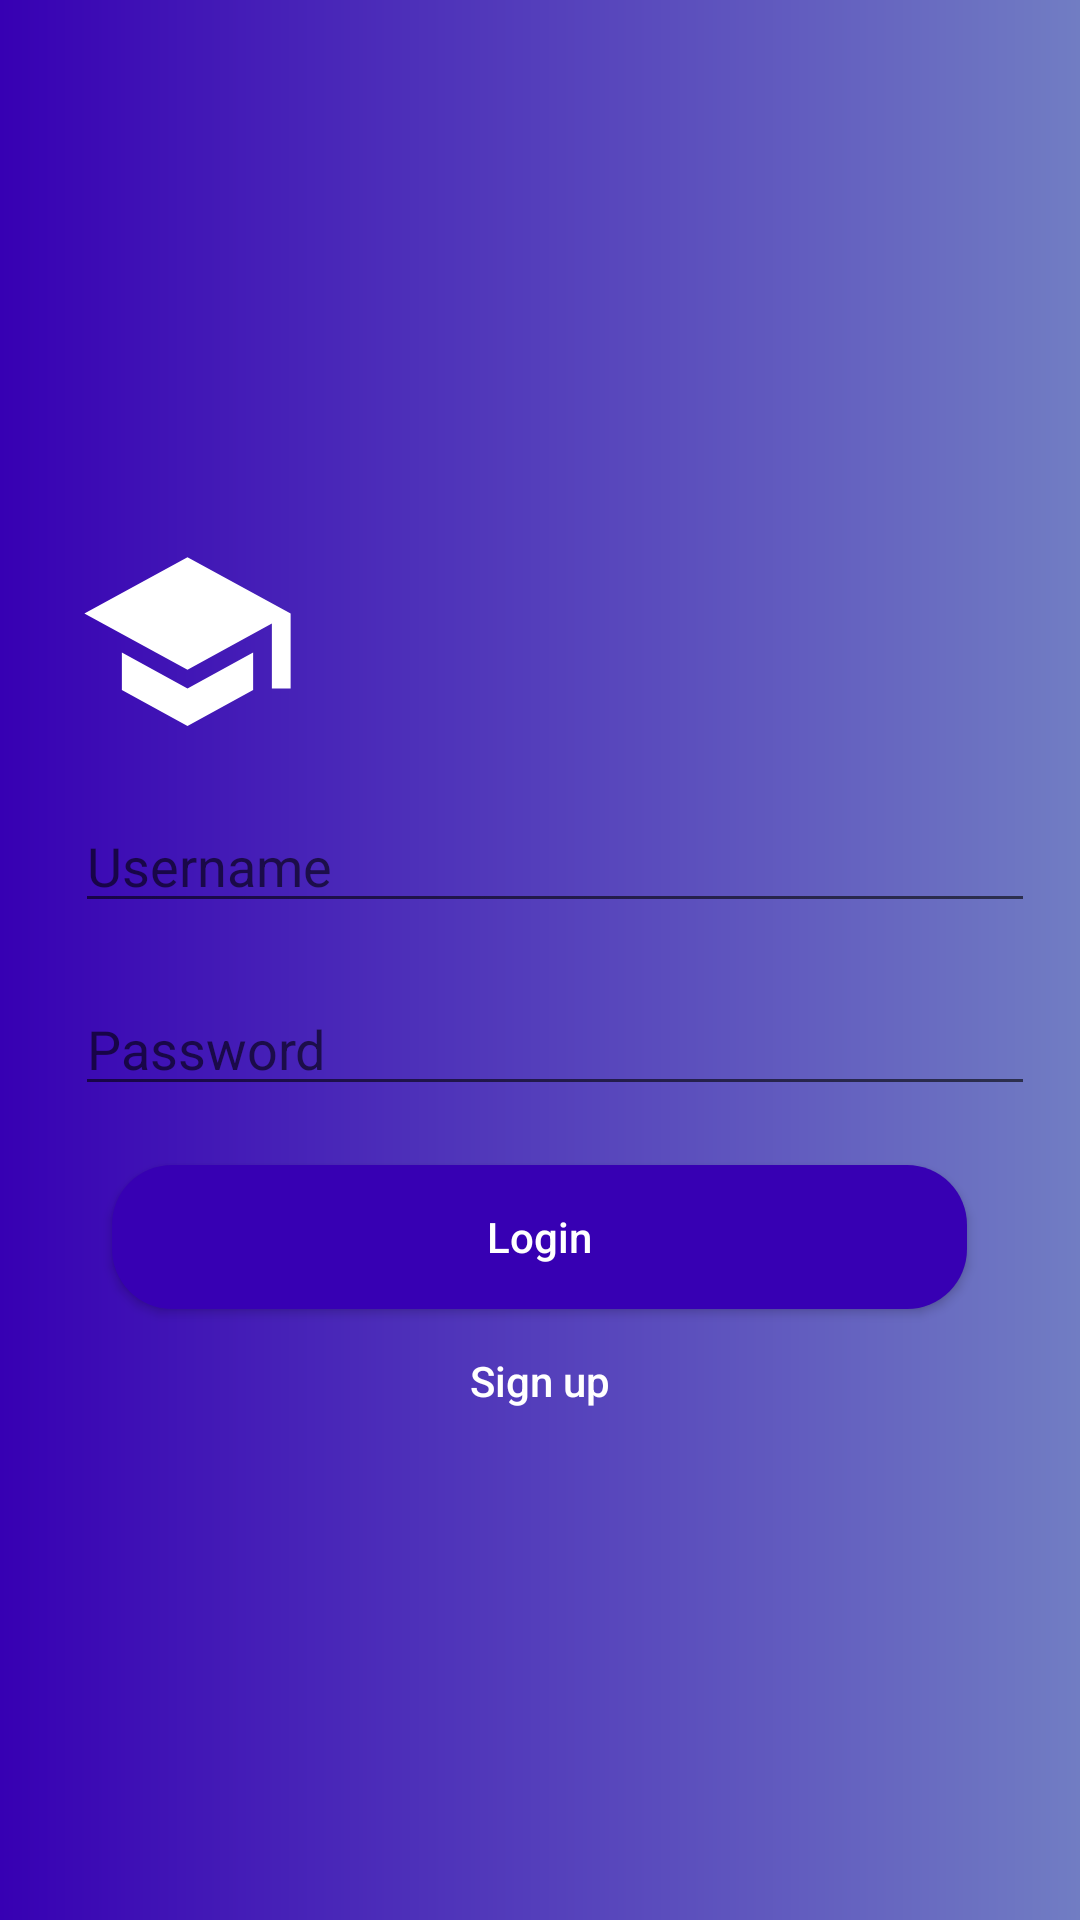

Layout XML and referenced resources for this Android screen:
<!-- AndroidManifest.xml: application theme AppTheme -->
<!-- res/layout/main_screen.xml -->
<?xml version="1.0" encoding="utf-8"?>
<RelativeLayout xmlns:android="http://schemas.android.com/apk/res/android"
    android:layout_width="match_parent"
    android:layout_height="match_parent"
    android:background="@drawable/mygrand">

    <ImageView
        android:id="@+id/iv1"
        android:layout_width="wrap_content"
        android:layout_height="wrap_content"
        android:layout_above="@id/ll3"
        android:layout_marginStart="25dp"
        android:contentDescription="@string/app_name"
        android:src="@drawable/ic_school_black_24dp" />

    <LinearLayout
        android:id="@+id/ll3"
        android:layout_width="match_parent"
        android:layout_height="wrap_content"
        android:layout_centerVertical="true"
        android:layout_marginTop="15dp"
        android:orientation="vertical">

        <LinearLayout
            android:id="@+id/ll1"
            android:layout_width="match_parent"
            android:layout_height="wrap_content"
            android:orientation="horizontal"
            android:paddingEnd="15dp"
            android:paddingStart="25dp">

            <ImageView
                android:id="@+id/iv2"
                android:layout_width="wrap_content"
                android:layout_height="46dp"
                android:layout_weight=".1"
                android:contentDescription="@string/app_name"
                android:src="@drawable/ic_action_name" />

            <EditText
                android:id="@+id/et1"
                android:layout_width="match_parent"
                android:layout_height="wrap_content"
                android:layout_weight=".9"
                android:hint="Username"
                android:inputType="textWebEmailAddress"
                android:textColor="#fff" />
        </LinearLayout>

        <LinearLayout
            android:id="@+id/ll2"
            android:layout_width="match_parent"
            android:layout_height="wrap_content"
            android:layout_below="@id/ll1"
            android:layout_marginTop="15dp"
            android:orientation="horizontal"
            android:paddingEnd="15dp"
            android:paddingStart="25dp">

            <ImageView
                android:id="@+id/iv3"
                android:layout_width="wrap_content"
                android:layout_height="46dp"
                android:layout_weight=".1"
                android:contentDescription="@string/app_name"
                android:src="@drawable/ic_action_pass" />

            <EditText
                android:id="@+id/et2"
                android:layout_width="match_parent"
                android:layout_height="wrap_content"
                android:layout_weight=".9"
                android:hint="Password"
                android:inputType="textPassword"
                android:textColor="#fff" />
        </LinearLayout>
    </LinearLayout>

    <Button
        android:id="@+id/btn1"
        android:layout_width="match_parent"
        android:layout_height="wrap_content"
        android:layout_below="@id/ll3"
        android:layout_centerHorizontal="true"
        android:layout_marginStart="75dp"
        android:layout_marginTop="15dp"
        android:background="@drawable/mybtn"
        android:text="Login"
        android:textAllCaps="false"
        android:textColor="#fff" />

    <Button
        android:id="@+id/btn2"
        style="@style/Widget.AppCompat.Button.Borderless"
        android:layout_width="wrap_content"
        android:layout_height="wrap_content"
        android:layout_below="@id/btn1"
        android:layout_centerHorizontal="true"
        android:text="Sign up"
        android:textAllCaps="false"
        android:textColor="#fff" />
</RelativeLayout>
<!-- resources referenced by this layout -->
<resources>
  <!-- drawable ic_school_black_24dp (drawable) -->
  <vector android:height="75dp" android:tint="#FFFFFF"
      android:viewportHeight="24.0" android:viewportWidth="24.0"
      android:width="75dp" xmlns:android="http://schemas.android.com/apk/res/android">
      <path android:fillColor="#FF000000" android:pathData="M5,13.18v4L12,21l7,-3.82v-4L12,17l-7,-3.82zM12,3L1,9l11,6 9,-4.91V17h2V9L12,3z"/>
  </vector>
  <!-- drawable mybtn (drawable) -->
  <?xml version="1.0" encoding="utf-8"?>
  <shape
      xmlns:android="http://schemas.android.com/apk/res/android"
      android:shape="rectangle">
      <corners
          android:bottomLeftRadius="20dp"
          android:topLeftRadius="20dp"
          android:bottomRightRadius="20dp"
          android:topRightRadius="20dp" />
      <stroke
          android:width="0dp"
          android:color="@color/colorPrimaryDark"/>
      <solid
          android:color="@color/colorPrimaryDark"/>
      
  </shape>
  <!-- drawable mygrand (drawable) -->
  <?xml version="1.0" encoding="utf-8"?>
  <shape
      xmlns:android="http://schemas.android.com/apk/res/android"
      android:shape="rectangle">
      <gradient
          android:startColor="@color/colorPrimaryDark"
          android:endColor="#717dc3"/>
  </shape>
  <string name="app_name">KtMy6</string>
  <style name="AppTheme" parent="Theme.AppCompat.Light.NoActionBar">
          
          <item name="colorPrimary">@color/colorPrimary</item>
          <item name="colorPrimaryDark">@color/colorPrimaryDark</item>
          <item name="colorAccent">@color/colorAccent</item>
      </style>
  <!-- not gathered from this repository: default colours our renderer supplied (Android Studio template values) -->
  <color name="colorPrimary">#FF6200EE</color>
  <color name="colorPrimaryDark">#FF3700B3</color>
  <color name="colorAccent">#FF03DAC5</color>
</resources>
